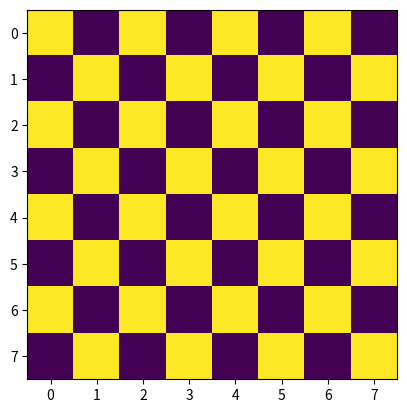

This figure's Python source:
import numpy as np
import matplotlib.pyplot as plt
 
# create a 8x8 matrix of two numbers-0 and 1. 
# O represents dark color and 1 represents bright color 
arr=np.array([[1,0]*4,[0,1]*4]*4)
print(arr)
# use the imshow function to display the image made from the above array
plt.imshow(arr)